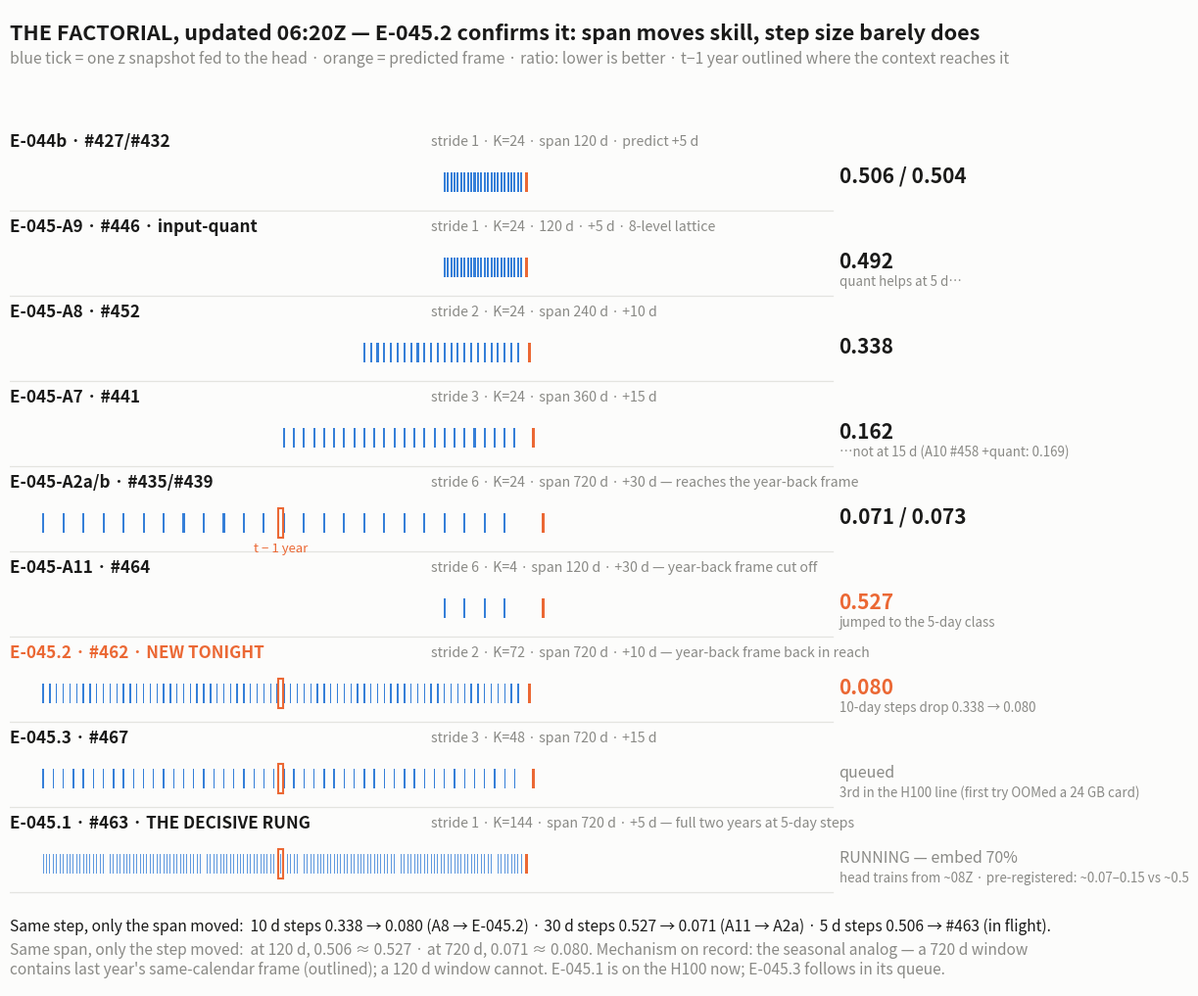

The matplotlib source for this figure: (Note: this script raises an exception after producing the figure.)
import matplotlib
matplotlib.use("Agg")
import matplotlib.pyplot as plt
from matplotlib.patches import Rectangle

BG, INK, MUT = "#fcfcfb", "#1a1a19", "#8a8a86"
C1, C2 = "#2a78d6", "#eb6834"

rows = [
 ("E-044b · #427/#432",  "stride 1 · K=24 · span 120 d · predict +5 d",   1, 24, 5,  "0.506 / 0.504", INK, "", False),
 ("E-045-A9 · #446 · input-quant", "stride 1 · K=24 · 120 d · +5 d · 8-level lattice", 1, 24, 5, "0.492", INK, "quant helps at 5 d…", False),
 ("E-045-A8 · #452",     "stride 2 · K=24 · span 240 d · +10 d",          2, 24, 10, "0.338", INK, "", False),
 ("E-045-A7 · #441", "stride 3 · K=24 · span 360 d · +15 d", 3, 24, 15, "0.162", INK, "…not at 15 d (A10 #458 +quant: 0.169)", False),
 ("E-045-A2a/b · #435/#439", "stride 6 · K=24 · span 720 d · +30 d — reaches the year-back frame", 6, 24, 30, "0.071 / 0.073", INK, "", False),
 ("E-045-A11 · #464",    "stride 6 · K=4 · span 120 d · +30 d — year-back frame cut off", 6, 4, 30, "0.527", C2, "jumped to the 5-day class", False),
 ("E-045.2 · #462 · NEW TONIGHT", "stride 2 · K=72 · span 720 d · +10 d — year-back frame back in reach", 2, 72, 10, "0.080", C2, "10-day steps drop 0.338 → 0.080", True),
 ("E-045.3 · #467",      "stride 3 · K=48 · span 720 d · +15 d",          3, 48, 15, "queued", MUT, "3rd in the H100 line (first try OOMed a 24 GB card)", False),
 ("E-045.1 · #463 · THE DECISIVE RUNG", "stride 1 · K=144 · span 720 d · +5 d — full two years at 5-day steps", 1, 144, 5, "RUNNING — embed 70%", MUT, "head trains from ~08Z · pre-registered: ~0.07–0.15 vs ~0.5", False),
]

H = 1.32
fig, ax = plt.subplots(figsize=(12.2, 2.4 + 0.86*len(rows)), dpi=130)
fig.patch.set_facecolor(BG); ax.set_facecolor(BG)
ax.set_xlim(-770, 620); ax.set_ylim(-H*len(rows)-1.5, 1.75); ax.axis("off")

ax.text(-770, 1.55, "THE FACTORIAL, updated 06:20Z — E-045.2 confirms it: span moves skill, step size barely does",
        fontsize=15.5, color=INK, fontweight="bold", va="top")
ax.text(-770, 1.12, "blue tick = one z snapshot fed to the head · orange = predicted frame · ratio: lower is better · t−1 year outlined where the context reaches it",
        fontsize=11.3, color=MUT, va="top")

for i,(lab,sub,stride,K,step,res,rcol,note,new) in enumerate(rows):
    ytop = -i*H - 0.30            # label line
    ystrip = -i*H - 0.92          # tick strip
    ax.text(-770, ytop, lab, fontsize=12.3, color=(C2 if new else INK), fontweight="bold", va="center")
    ax.text(-140, ytop, sub, fontsize=10.2, color=MUT, va="center")
    span = stride*5*K
    xs = [-(span) + stride*5*j for j in range(K)]
    tickw = 3.0 if K<=24 else (2.0 if K<=72 else 1.4)
    for x in xs:
        ax.add_patch(Rectangle((x-tickw/2, ystrip-0.15), tickw, 0.30, color=C1, lw=0, alpha=0.95 if K<=72 else 0.75))
    ax.add_patch(Rectangle((step-2.5-2.2, ystrip-0.15), 4.4, 0.30, color=C2, lw=0))
    if span >= 365:
        ax.add_patch(Rectangle((-365-3.0, ystrip-0.23), 6.0, 0.46, fill=False, ec=C2, lw=1.5))
        if i == 4:
            ax.text(-365, ystrip-0.30, "t − 1 year", fontsize=9.5, color=C2, ha="center", va="top")
    ax.plot([-770, 460], [ystrip-0.44, ystrip-0.44], color="#e4e4e0", lw=0.9)
    ax.text(470, ystrip+0.09, res, fontsize=15 if rcol!=MUT else 11.5, color=rcol,
            fontweight="bold" if rcol!=MUT else "normal", va="center")
    if note:
        ax.text(470, ystrip-0.22, note, fontsize=9.6, color=MUT, va="center")

yf = -H*len(rows)-0.75
ax.text(-770, yf+0.30,
 "Same step, only the span moved:  10 d steps 0.338 → 0.080 (A8 → E-045.2) · 30 d steps 0.527 → 0.071 (A11 → A2a) · 5 d steps 0.506 → #463 (in flight).",
 fontsize=11.2, color=INK, va="top")
ax.text(-770, yf-0.06,
 "Same span, only the step moved:  at 120 d, 0.506 ≈ 0.527 · at 720 d, 0.071 ≈ 0.080. Mechanism on record: the seasonal analog — a 720 d window\n"
 "contains last year's same-calendar frame (outlined); a 120 d window cannot. E-045.1 is on the H100 now; E-045.3 follows in its queue.",
 fontsize=11.2, color=MUT, va="top")
plt.tight_layout(pad=0.6)
plt.savefig("/home/claude/fig_factorial2.png", facecolor=BG, bbox_inches="tight")
print("saved")
